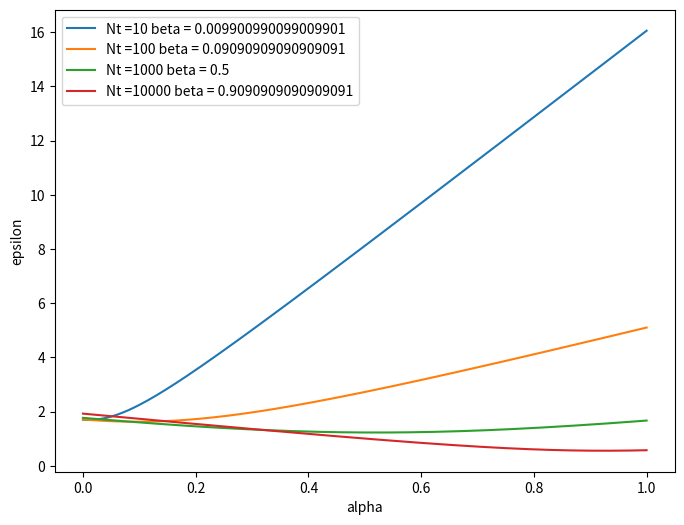
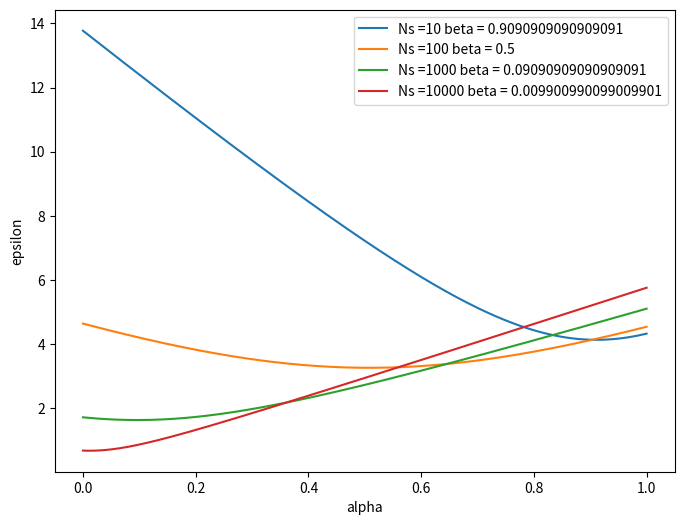
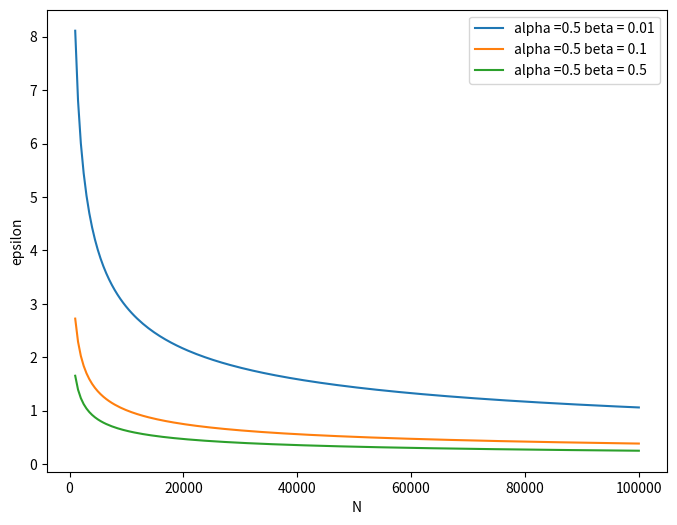
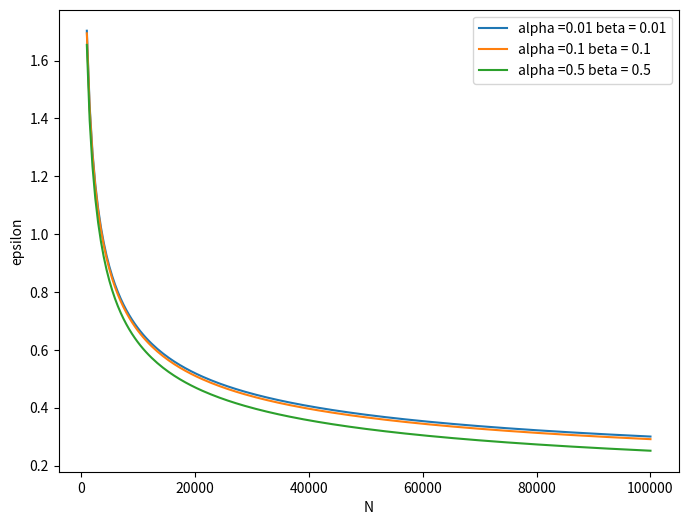

Recreate these plots in Python, in order.

import numpy as np
import math
Nt = 1000
Ns = 100000
N = Ns + Nt
beta = Nt / N

for alpha in [0.1, 0.5, 0.9]:
  eab = 2 * (1 - alpha) * (0.5 * 0.1) \
  + 4 * math.sqrt(alpha ** 2 / beta + (1 - alpha) ** 2 / (1 - beta)) \
  * math.sqrt(2 / N * 10 * np.log(2 * (N + 1)) + 2 / N * np.log(8 / 0.1))

  print(eab)

import numpy as np
import math
import matplotlib.pyplot as plt

def get_eab(alpha, beta, N):
  eab = 2 * (1 - alpha) * (0.5 * 0.1) \
  + 4 * math.sqrt(alpha ** 2 / beta + (1 - alpha) ** 2 / (1 - beta)) \
  * math.sqrt(2 / N * 10 * np.log(2 * (N + 1)) + 2 / N * np.log(8 / 0.1))
  return eab 

plt.figure(figsize=(8, 6), dpi=80)
Ns = 1000
for Nt in [10,100,1000,10000]:
  N = Ns + Nt
  beta = Nt / N
  alpha = np.linspace(0, 1, 201)
  eab = [get_eab(a, beta, N) for a in alpha]
  plt.plot(alpha, eab, label="Nt =" + str(Nt) + " beta = " + str(beta))
plt.legend()
plt.xlabel("alpha")
plt.ylabel("epsilon")
plt.show()

import numpy as np
import math
import matplotlib.pyplot as plt

def get_eab(alpha, beta, N):
  eab = 2 * (1 - alpha) * (0.5 * 0.1) \
  + 4 * math.sqrt(alpha ** 2 / beta + (1 - alpha) ** 2 / (1 - beta)) \
  * math.sqrt(2 / N * 10 * np.log(2 * (N + 1)) + 2 / N * np.log(8 / 0.1))
  return eab 

plt.figure(figsize=(8, 6), dpi=80)
Nt = 100
for Ns in [10,100,1000,10000]:
  N = Ns + Nt
  beta = Nt / N
  alpha = np.linspace(0, 1, 201)
  eab = [get_eab(a, beta, N) for a in alpha]
  plt.plot(alpha, eab, label="Ns =" + str(Ns) + " beta = " + str(beta))
plt.legend()
plt.xlabel("alpha")
plt.ylabel("epsilon")
plt.show()

import numpy as np
import math
import matplotlib.pyplot as plt

def get_eab(alpha, beta, N):
  eab = 2 * (1 - alpha) * (0.5 * 0.1) \
  + 4 * math.sqrt(alpha ** 2 / beta + (1 - alpha) ** 2 / (1 - beta)) \
  * math.sqrt(2 / N * 10 * np.log(2 * (N + 1)) + 2 / N * np.log(8 / 0.1))
  return eab 

plt.figure(figsize=(8, 6), dpi=80)

for beta in [0.01,0.1,0.5]:
  alpha = 0.5
  N = np.linspace(1000, 100000, 201)
  eab = [get_eab(alpha, beta, n) for n in N]
  plt.plot(N, eab, label="alpha =" + str(alpha) + " beta = " + str(beta))
plt.legend()
plt.xlabel("N")
plt.ylabel("epsilon")
plt.show()

import numpy as np
import math
import matplotlib.pyplot as plt

def get_eab(alpha, beta, N):
  eab = 2 * (1 - alpha) * (0.5 * 0.1) \
  + 4 * math.sqrt(alpha ** 2 / beta + (1 - alpha) ** 2 / (1 - beta)) \
  * math.sqrt(2 / N * 10 * np.log(2 * (N + 1)) + 2 / N * np.log(8 / 0.1))
  return eab 

plt.figure(figsize=(8, 6), dpi=80)

for beta in [0.01,0.1,0.5]:
  alpha = beta
  N = np.linspace(1000, 100000, 201)
  eab = [get_eab(alpha, beta, n) for n in N]
  plt.plot(N, eab, label="alpha =" + str(alpha) + " beta = " + str(beta))
plt.legend()
plt.xlabel("N")
plt.ylabel("epsilon")
plt.show()